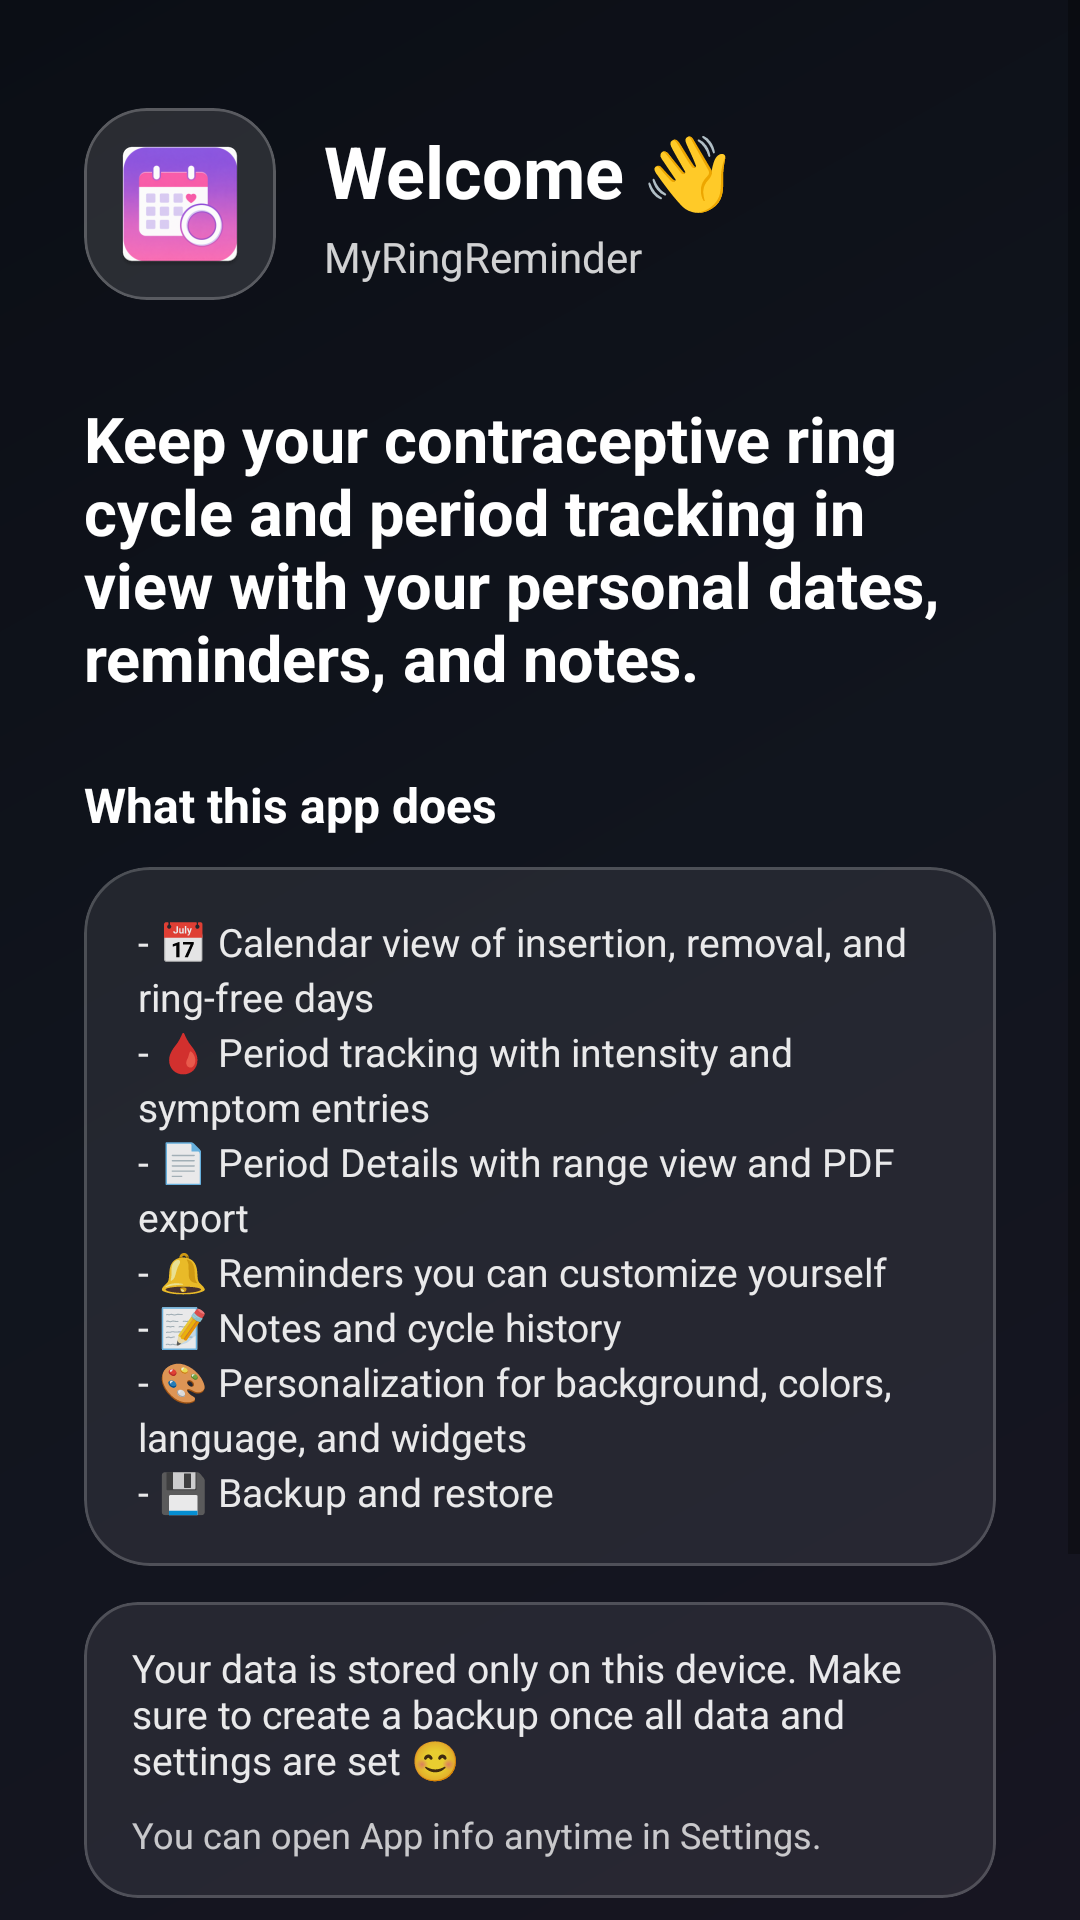

The Android layout XML behind this screen, and the referenced resources:
<!-- AndroidManifest.xml: application theme Theme.MaterialComponents.DayNight.NoActionBar -->
<!-- res/layout/dialog_welcome.xml -->
<?xml version="1.0" encoding="utf-8"?>
<FrameLayout xmlns:android="http://schemas.android.com/apk/res/android"
    xmlns:app="http://schemas.android.com/apk/res-auto"
    android:layout_width="match_parent"
    android:layout_height="match_parent"
    android:background="@drawable/bg_first_run_screen"
    android:clickable="true"
    android:focusable="true">

    <ScrollView
        android:layout_width="match_parent"
        android:layout_height="match_parent"
        android:clipToPadding="false"
        android:fillViewport="true">

        <LinearLayout
            android:layout_width="match_parent"
            android:layout_height="match_parent"
            android:orientation="vertical"
            android:paddingStart="28dp"
            android:paddingTop="36dp"
            android:paddingEnd="28dp"
            android:paddingBottom="24dp">

            <LinearLayout
                android:layout_width="match_parent"
                android:layout_height="wrap_content"
                android:gravity="center_vertical"
                android:orientation="horizontal">

                <com.google.android.material.card.MaterialCardView
                    android:layout_width="64dp"
                    android:layout_height="64dp"
                    app:cardBackgroundColor="#1FFFFFFF"
                    app:cardCornerRadius="21dp"
                    app:cardElevation="0dp"
                    app:strokeColor="#38FFFFFF"
                    app:strokeWidth="1dp">

                    <ImageView
                        android:layout_width="48dp"
                        android:layout_height="48dp"
                        android:layout_gravity="center"
                        android:contentDescription="@string/app_name"
                        android:src="@mipmap/ic_launcher" />
                </com.google.android.material.card.MaterialCardView>

                <LinearLayout
                    android:layout_width="0dp"
                    android:layout_height="wrap_content"
                    android:layout_marginStart="16dp"
                    android:layout_weight="1"
                    android:orientation="vertical">

                    <TextView
                        android:id="@+id/welcome_title"
                        android:layout_width="match_parent"
                        android:layout_height="wrap_content"
                        android:text="@string/welcome_title"
                        android:textColor="#FFFFFFFF"
                        android:textSize="24sp"
                        android:textStyle="bold" />

                    <TextView
                        android:id="@+id/welcome_subtitle"
                        android:layout_width="match_parent"
                        android:layout_height="wrap_content"
                        android:layout_marginTop="3dp"
                        android:text="@string/welcome_subtitle"
                        android:textColor="#CFFFFFFF"
                        android:textSize="14sp" />
                </LinearLayout>
            </LinearLayout>

            <TextView
                android:id="@+id/welcome_intro"
                android:layout_width="match_parent"
                android:layout_height="wrap_content"
                android:layout_marginTop="32dp"
                android:text="@string/welcome_intro"
                android:textColor="#FFFFFFFF"
                android:textSize="21sp"
                android:textStyle="bold" />

            <TextView
                android:id="@+id/welcome_features_title"
                android:layout_width="match_parent"
                android:layout_height="wrap_content"
                android:layout_marginTop="24dp"
                android:text="@string/welcome_features_title"
                android:textColor="#FFFFFFFF"
                android:textSize="16sp"
                android:textStyle="bold" />

            <com.google.android.material.card.MaterialCardView
                android:layout_width="match_parent"
                android:layout_height="wrap_content"
                android:layout_marginTop="10dp"
                app:cardBackgroundColor="#14FFFFFF"
                app:cardCornerRadius="22dp"
                app:cardElevation="0dp"
                app:strokeColor="#30FFFFFF"
                app:strokeWidth="1dp">

                <TextView
                    android:id="@+id/welcome_features_body"
                    android:layout_width="match_parent"
                    android:layout_height="wrap_content"
                    android:lineSpacingExtra="3dp"
                    android:paddingStart="18dp"
                    android:paddingTop="16dp"
                    android:paddingEnd="18dp"
                    android:paddingBottom="16dp"
                    android:text="@string/welcome_features_body"
                    android:textColor="#E6FFFFFF"
                    android:textSize="13sp" />
            </com.google.android.material.card.MaterialCardView>

            <com.google.android.material.card.MaterialCardView
                android:layout_width="match_parent"
                android:layout_height="wrap_content"
                android:layout_marginTop="12dp"
                app:cardBackgroundColor="#14FFFFFF"
                app:cardCornerRadius="18dp"
                app:cardElevation="0dp"
                app:strokeColor="#30FFFFFF"
                app:strokeWidth="1dp">

                <LinearLayout
                    android:layout_width="match_parent"
                    android:layout_height="wrap_content"
                    android:orientation="vertical"
                    android:paddingStart="16dp"
                    android:paddingTop="13dp"
                    android:paddingEnd="16dp"
                    android:paddingBottom="13dp">

                    <TextView
                        android:id="@+id/welcome_privacy_note"
                        android:layout_width="match_parent"
                        android:layout_height="wrap_content"
                        android:text="@string/welcome_privacy_note"
                        android:textColor="#E6FFFFFF"
                        android:textSize="13sp" />

                    <TextView
                        android:id="@+id/welcome_info_note"
                        android:layout_width="match_parent"
                        android:layout_height="wrap_content"
                        android:layout_marginTop="8dp"
                        android:text="@string/welcome_info_note"
                        android:textColor="#BFFFFFFF"
                        android:textSize="12sp" />
                </LinearLayout>
            </com.google.android.material.card.MaterialCardView>

            <View
                android:layout_width="match_parent"
                android:layout_height="0dp"
                android:layout_weight="1" />

            <com.google.android.material.button.MaterialButton
                android:id="@+id/welcome_start"
                android:layout_width="match_parent"
                android:layout_height="56dp"
                android:layout_marginTop="22dp"
                android:text="@string/welcome_start_tour"
                android:textSize="15sp"
                app:cornerRadius="18dp" />

            <com.google.android.material.button.MaterialButton
                android:id="@+id/welcome_skip"
                style="?attr/materialButtonOutlinedStyle"
                android:layout_width="match_parent"
                android:layout_height="wrap_content"
                android:layout_marginTop="8dp"
                android:text="@string/welcome_skip_tour"
                android:textColor="#E6FFFFFF"
                app:strokeColor="#66FFFFFF" />
        </LinearLayout>
    </ScrollView>
</FrameLayout>
<!-- resources referenced by this layout -->
<resources>
  <!-- drawable bg_first_run_screen (drawable) -->
  <?xml version="1.0" encoding="utf-8"?>
  <shape xmlns:android="http://schemas.android.com/apk/res/android" android:shape="rectangle">
      <gradient
          android:angle="135"
          android:startColor="#FF171521"
          android:centerColor="#FF11151E"
          android:endColor="#FF0B0E15" />
  </shape>
  <!-- mipmap ic_launcher: webp bitmap (mipmap-hdpi, 4096 bytes) -->
  <string name="app_name">MyRingReminder</string>
  <string name="welcome_features_body">- 📅 Calendar view of insertion, removal, and ring-free days\n- 🩸 Period tracking with intensity and symptom entries\n- 📄 Period Details with range view and PDF export\n- 🔔 Reminders you can customize yourself\n- 📝 Notes and cycle history\n- 🎨 Personalization for background, colors, language, and widgets\n- 💾 Backup and restore</string>
  <string name="welcome_features_title">What this app does</string>
  <string name="welcome_info_note">You can open App info anytime in Settings.</string>
  <string name="welcome_intro">Keep your contraceptive ring cycle and period tracking in view with your personal dates, reminders, and notes.</string>
  <string name="welcome_privacy_note">Your data is stored only on this device. Make sure to create a backup once all data and settings are set 😊</string>
  <string name="welcome_skip_tour">Not now</string>
  <string name="welcome_start_tour">Start tour</string>
  <string name="welcome_subtitle">MyRingReminder</string>
  <string name="welcome_title">Welcome 👋</string>
</resources>
